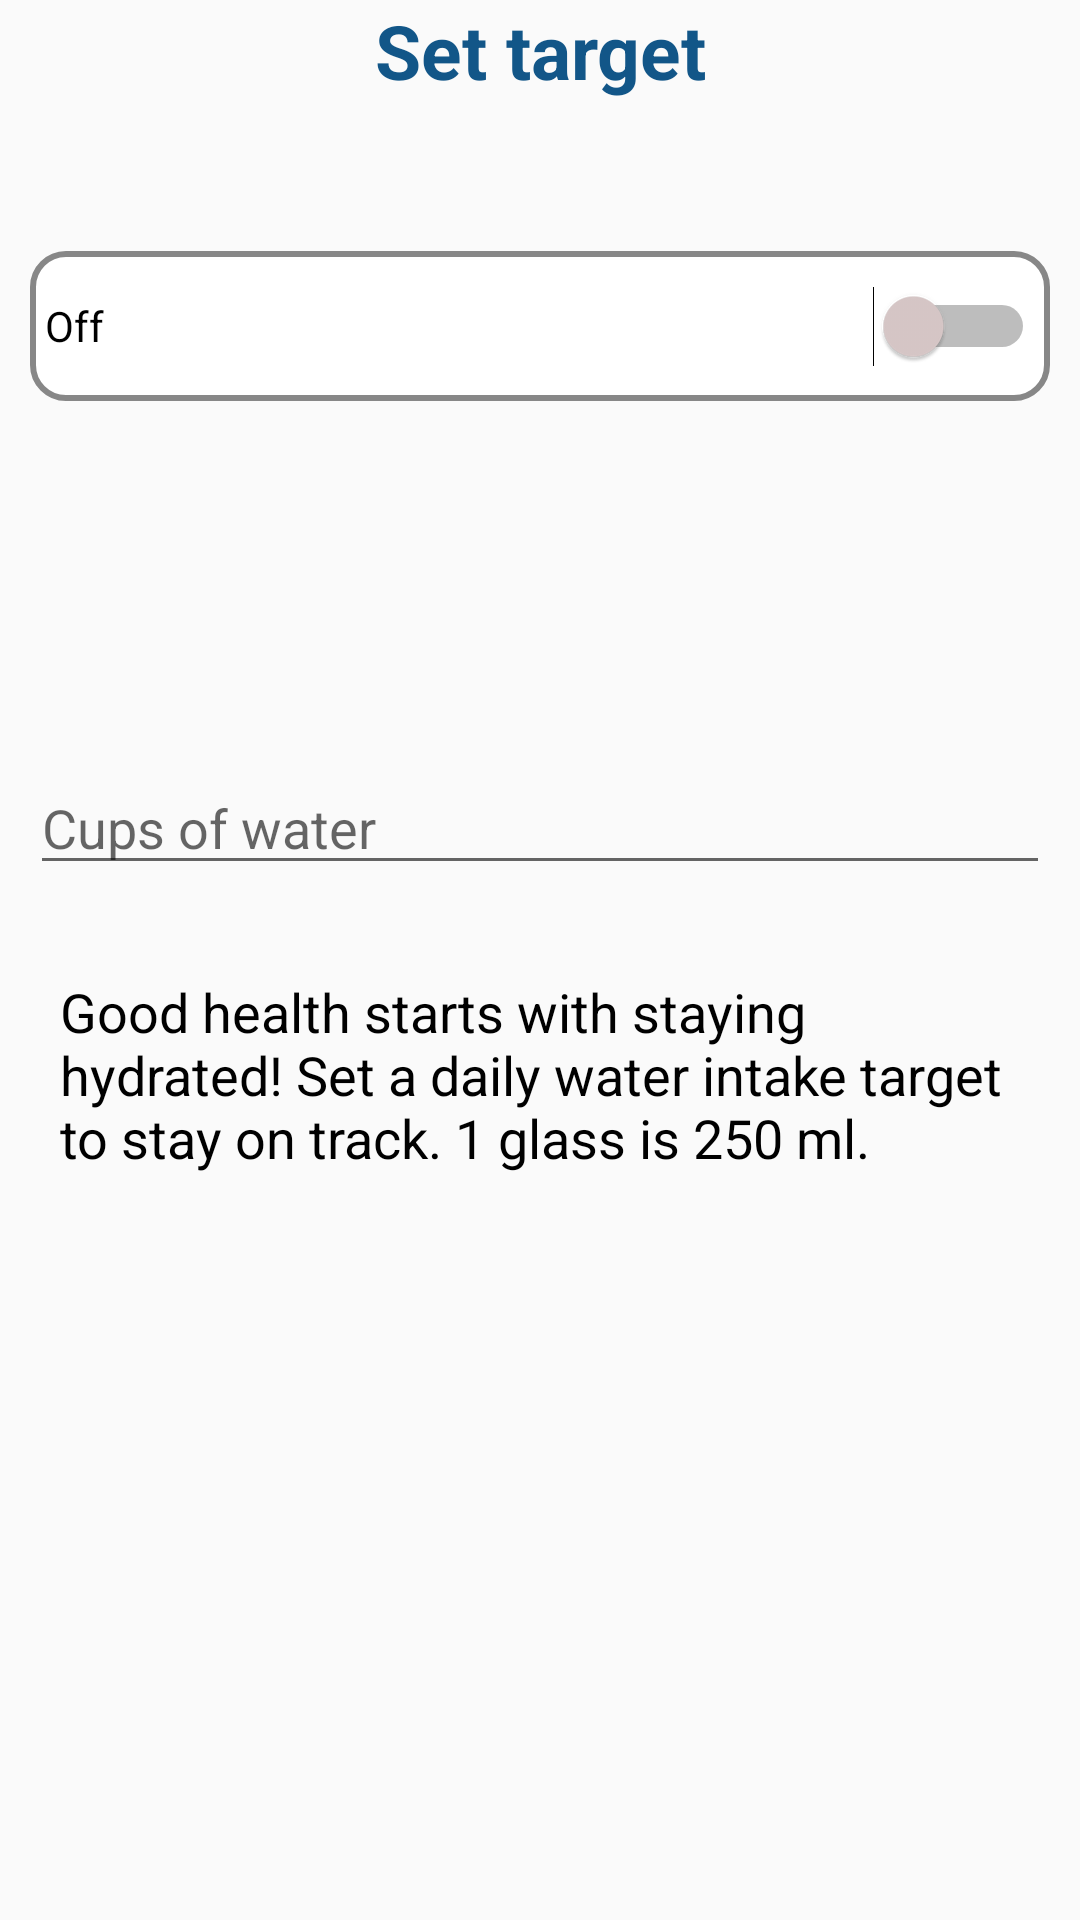

The Android layout XML behind this screen, and the referenced resources:
<!-- AndroidManifest.xml: application theme AppTheme -->
<!-- res/layout/activity_target_water.xml -->
<?xml version="1.0" encoding="utf-8"?>
<LinearLayout xmlns:android="http://schemas.android.com/apk/res/android"
    xmlns:app="http://schemas.android.com/apk/res-auto"
    xmlns:tools="http://schemas.android.com/tools"
    android:layout_width="match_parent"
    android:layout_height="match_parent"
    tools:context=".Activity.Home.TargetWater"
    android:orientation="vertical">
    <TextView
        android:layout_width="match_parent"
        android:layout_height="wrap_content"
        android:textSize="25sp"
        android:textStyle="bold"
        android:text="Set target"
        android:gravity="center"
        android:textColor="@color/colorPrimary"/>

    <LinearLayout
        android:layout_width="match_parent"
        android:layout_height="wrap_content"
        android:orientation="vertical"
        android:padding="10dp">
        <Switch
            android:id="@+id/switchWater"
            android:textOn="On"
            android:textOff="Off"
            android:text="Off"
            android:padding="5dp"
            android:background="@drawable/buttonshape"
            android:layout_marginTop="40dp"
            android:layout_width="match_parent"
            android:layout_height="50dp"
            android:trackTint="@drawable/switch_track"
            android:thumbTint="@drawable/switch_thumb"
            />

        <ImageView
            android:layout_marginTop="20dp"
            android:layout_gravity="center"
            android:background="@drawable/water_icon"
            android:layout_width="80dp"
            android:layout_height="80dp" />

        <EditText
            android:layout_marginTop="20dp"
            android:layout_width="match_parent"
            android:layout_height="wrap_content"
            android:hint="Cups of water"
            android:inputType="number"/>

        <TextView
            android:padding="10dp"
            android:textColor="#000000"
            android:layout_marginTop="20dp"
            android:textSize="18sp"
            android:layout_width="wrap_content"
            android:layout_height="wrap_content"
            android:text="@string/water_introduction"/>
    </LinearLayout>

</LinearLayout>
<!-- resources referenced by this layout -->
<resources>
  <color name="colorPrimary">#125688</color>
  <!-- drawable buttonshape (drawable) -->
  <?xml version="1.0" encoding="utf-8"?>
  <shape xmlns:android="http://schemas.android.com/apk/res/android" android:shape="rectangle" >
      <corners
          android:radius="11dp"
          />
      <gradient
          android:centerColor="#ffffff"
          android:startColor="#ffffff"
          android:endColor="#ffffff"
          />
      <padding
          android:left="0dp"
          android:top="0dp"
          android:right="0dp"
          android:bottom="0dp"
          />
      <stroke
          android:width="2dp"
          android:color="#878787"
          />
  </shape>
  <!-- drawable switch_thumb (drawable) -->
  <?xml version="1.0" encoding="utf-8"?>
  <selector xmlns:android="http://schemas.android.com/apk/res/android">
      
      <item android:state_checked="true"  android:color="#38ae20" />
      
      <item android:color="#d9c9c9" />
  </selector>
  <string name="water_introduction">Good health starts with staying hydrated! Set a daily water intake target to stay on track. 1 glass is 250 ml.</string>
  <style name="AppTheme" parent="Theme.AppCompat.Light.DarkActionBar">
          
          <item name="colorPrimary">@color/colorPrimary</item>
          <item name="colorPrimaryDark">@color/colorPrimaryDark</item>
          <item name="colorAccent">@color/colorAccent</item>
      </style>
  <color name="colorPrimaryDark">#00251a</color>
  <color name="colorAccent">#fff</color>
</resources>
